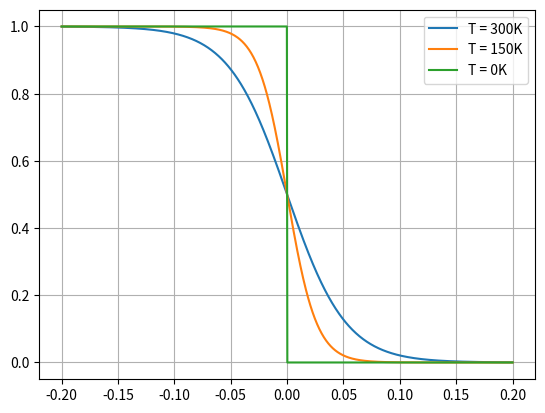

This chart was generated by the following Python code:
import numpy as np
import matplotlib.pyplot as plt

def sigmoid(x):
    return 1/(1+np.exp(x))

def fds(T,Ef=0,n=1000):
    KbT=0.026*T/300
    x=np.linspace(-0.2,Ef+0.2,n)-Ef
    y=sigmoid(x/KbT)
    return x,y

x,y =fds(300)
plt.plot(x,y)
x,y =fds(150)
plt.plot(x,y)
x,y =fds(0.01)
plt.plot(x,y)
plt.grid()
plt.legend(['T = 300K','T = 150K','T = 0K'])
plt.show()
